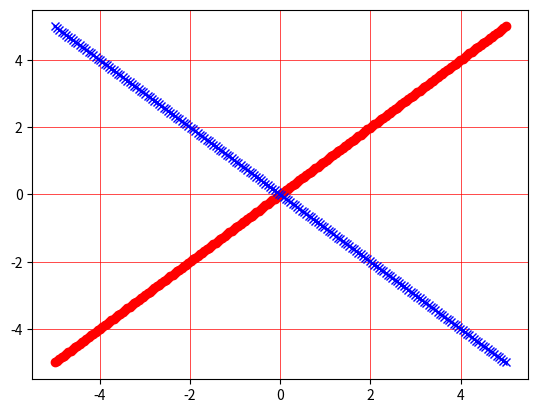

Recreate this plot in Python.
import numpy as np
import pylab
from itertools import product
import matplotlib.pyplot as plt

fig = plt.figure()    
graph = fig.add_subplot(1,1,1)
graph.grid(which='major', linestyle='-', linewidth='0.5', color='red')

x1 = np.linspace(-5,5,num=200)
y1 = 1*x1
graph.plot(x1,y1, 'r-o')

x2 = np.linspace(-5,5,num=200)
y2 = -x2
graph.plot(x2,y2, 'b-x')

fig.show() # to update
plt.show()

